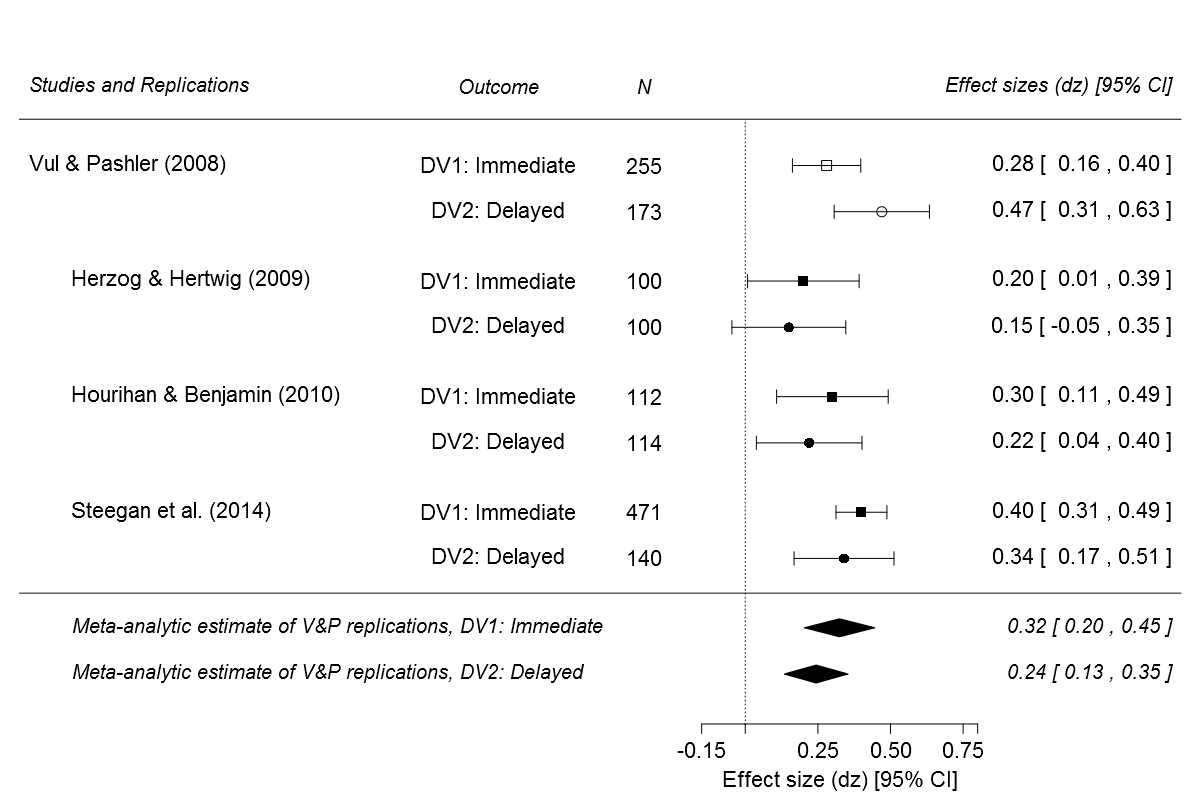

The data file committed next to this chart (first rows):
study, study.outcome, study.type, study.info, study.symbol, N, d, var
Vul & Pashler (2008), DV1: Immediate, original, original1, 0, 255, 0.28, 0.0036
, DV2: Delayed, original, original2, 1, 173, 0.47, 0.007
Steegan et al. (2014), DV1: Immediate, replication, replication1, 15, 471, 0.4, 0.002
, DV2: Delayed, replication, replication2, 16, 140, 0.34, 0.0077
Hourihan & Benjamin (2010), DV1: Immediate, replication, replication1, 15, 100, 0.3, 0.0096
Rauhut & Lorenz (2011), DV1: Immediate, replication, replication1, 15, 100, 0.3, 0.0096
Herzog & Hertwig (2009), DV1: Immediate, replication, replication1, 15, 100, 0.2, 0.0096
Banker & McCoy (2014), DV1: Immediate, replication, replication1, 15, 100, 0.1, 0.0096
